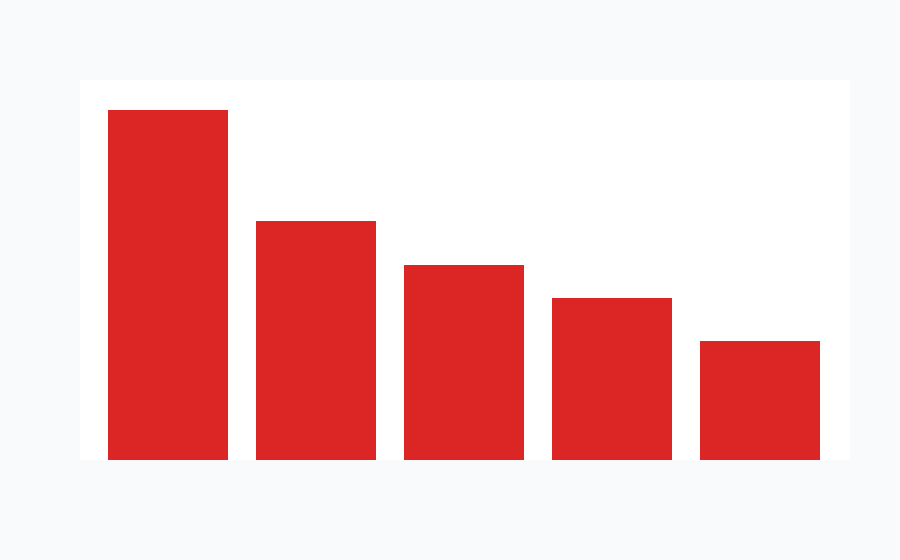

The table this chart was drawn from, first rows:
region, weather_risk_score, heatwave_score, heat_illness_score, elderly_score, integrated_heat_risk_score
대구, 100.0, 100.0, 13.93, 50.77, 71.1
서울, 34.09, 32.02, 100.0, 24.62, 48.63
대전, 66.2, 63.48, 0.0, 4.62, 39.73
광주, 53.28, 50.0, 7.56, 0.0, 33.04
부산, 0.0, 0.0, 36.84, 100.0, 24.21
